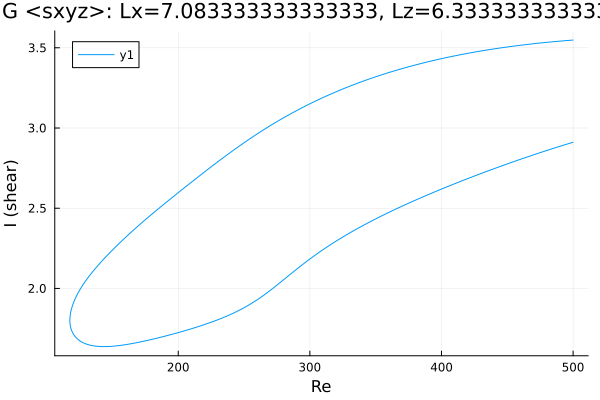

The file beside this chart, header and first rows:
Re, shear
500.0, 3.548
499.5, 3.548
498.1, 3.547
496.7, 3.546
495.3, 3.545
493.9, 3.544
492.5, 3.543
491.1, 3.542
489.6, 3.541
488.2, 3.54
486.8, 3.539
485.4, 3.538
484, 3.537
482.6, 3.536
481.2, 3.535
479.7, 3.534
478.3, 3.533
476.9, 3.531
475.5, 3.53
474.1, 3.529
472.7, 3.528
471.3, 3.527
469.8, 3.525
468.4, 3.524
467, 3.523
465.6, 3.521
464.2, 3.52
462.8, 3.519
461.4, 3.517
459.9, 3.516
458.5, 3.514
457.1, 3.513
455.7, 3.511
454.3, 3.51
452.9, 3.508
451.5, 3.507
450, 3.505
448.6, 3.504
447.2, 3.502
445.8, 3.5
444.4, 3.499
443, 3.497
441.6, 3.495
440.1, 3.493
438.7, 3.492
437.3, 3.49
435.9, 3.488
434.5, 3.486
433.1, 3.484
431.7, 3.482
430.2, 3.48
428.8, 3.478
427.4, 3.476
426, 3.474
424.6, 3.472
423.2, 3.47
421.8, 3.468
420.3, 3.466
418.9, 3.464
417.5, 3.462
... 556 more rows
